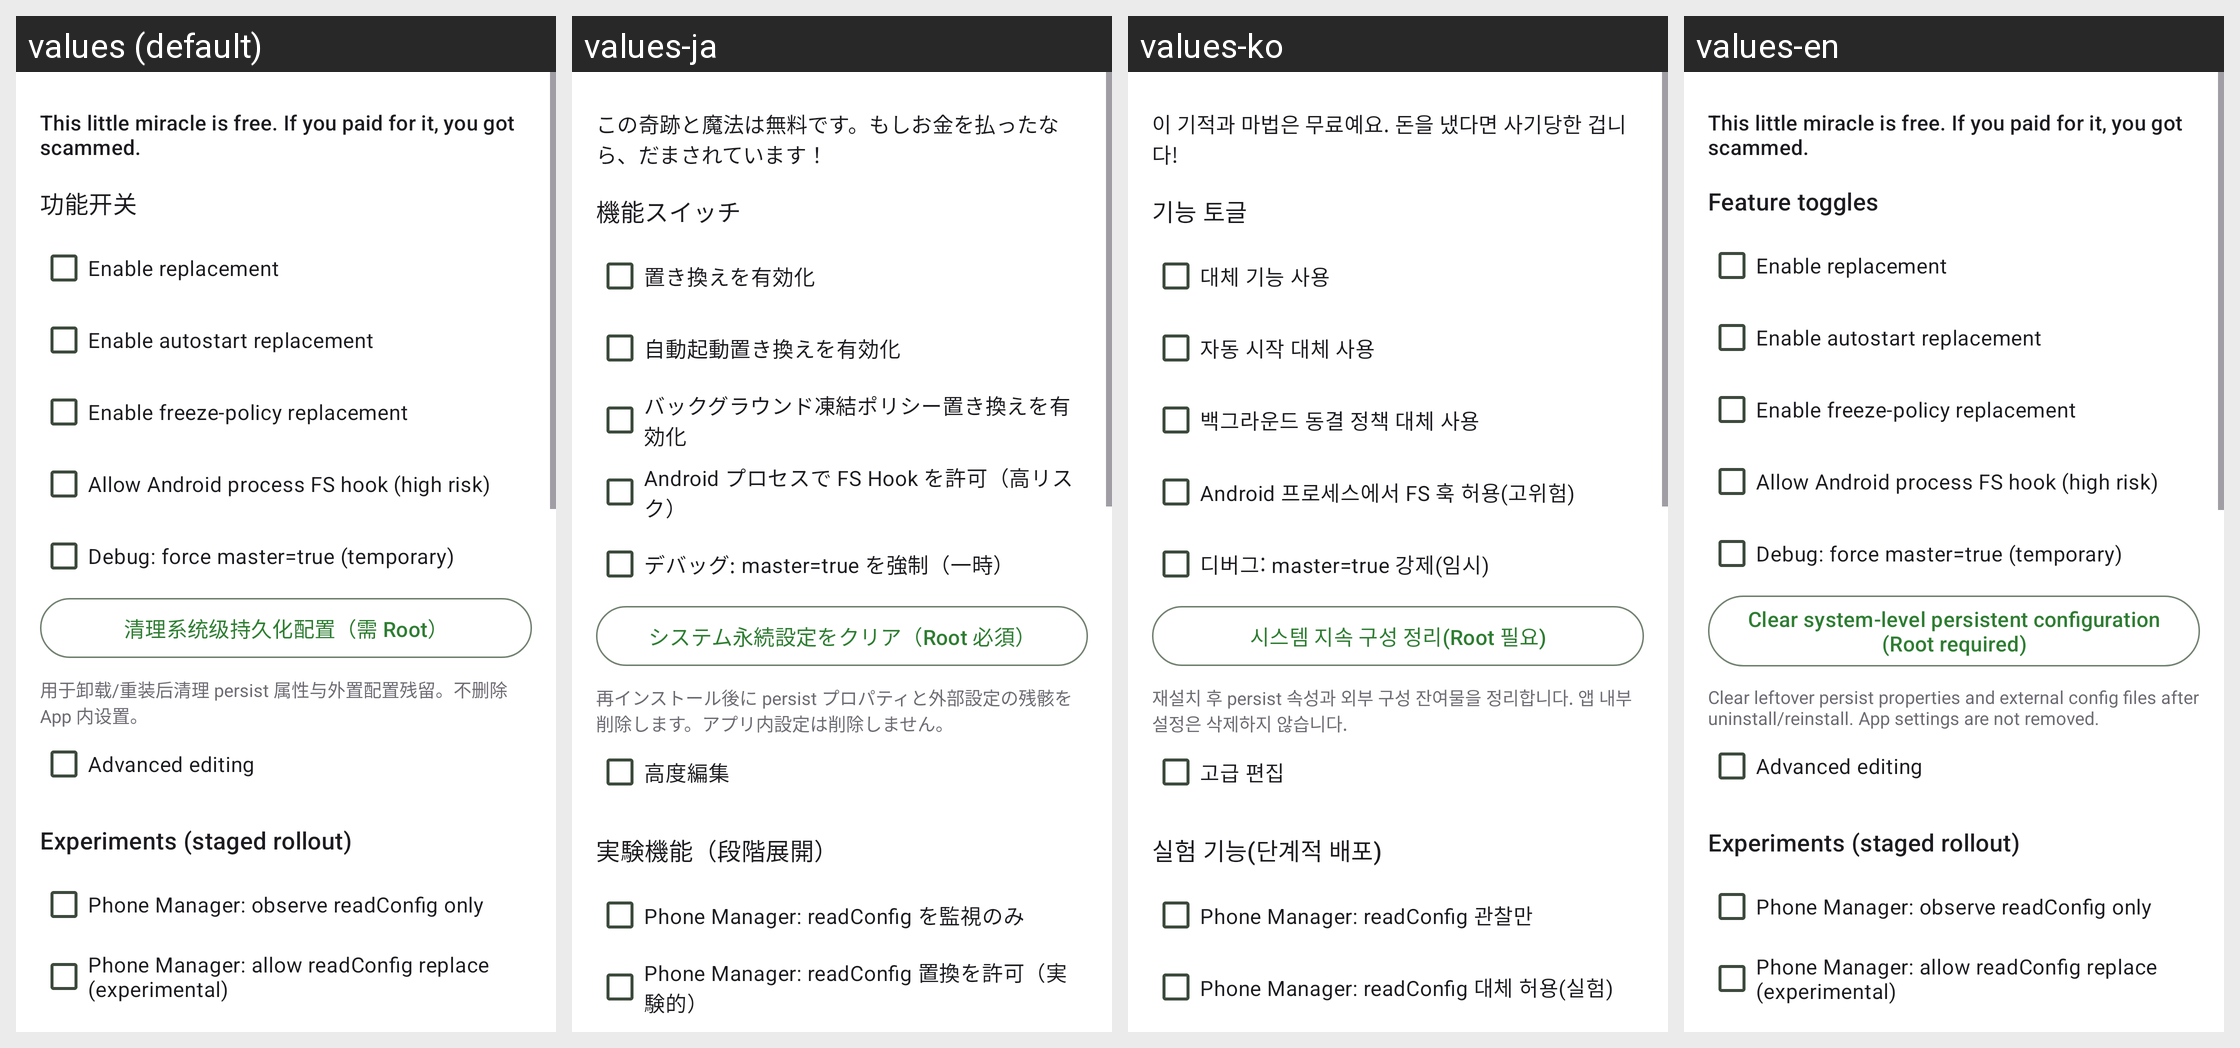

This grid shows one Android layout under several languages. Give, for every string resource on the screen, its name, the default text and each shown locale's text.
Android screen res/layout/fragment_settings.xml rendered under 4 locales, left to right: values (default), values-ja, values-ko, values-en. Device: Nexus 5 (rendered at 1080×1920; each locale shown at half size, 540×960, under a caption strip naming it); theme Theme.OplusConfigHook.
Other locales in the repository, not shown: values-zh-rCN.
Strings drawn on this screen, with the default value and each locale's value (text and hints the layout hard-codes, and strings that could not be matched under every locale, appear in the picture but are not listed):

free_notice_message
  values: This little miracle is free. If you paid for it, you got scammed.
  values-ja: この奇跡と魔法は無料です。もしお金を払ったなら、だまされています！
  values-ko: 이 기적과 마법은 무료예요. 돈을 냈다면 사기당한 겁니다!
  values-en: This little miracle is free. If you paid for it, you got scammed.

settings_basic_group
  values: 功能开关
  values-ja: 機能スイッチ
  values-ko: 기능 토글
  values-en: Feature toggles

enable_replacement
  values: Enable replacement
  values-ja: 置き換えを有効化
  values-ko: 대체 기능 사용
  values-en: Enable replacement

enable_autostart_replacement
  values: Enable autostart replacement
  values-ja: 自動起動置き換えを有効化
  values-ko: 자동 시작 대체 사용
  values-en: Enable autostart replacement

enable_tombstone_replacement
  values: Enable freeze-policy replacement
  values-ja: バックグラウンド凍結ポリシー置き換えを有効化
  values-ko: 백그라운드 동결 정책 대체 사용
  values-en: Enable freeze-policy replacement

allow_android_fs_hook
  values: Allow Android process FS hook (high risk)
  values-ja: Android プロセスで FS Hook を許可（高リスク）
  values-ko: Android 프로세스에서 FS 훅 허용(고위험)
  values-en: Allow Android process FS hook (high risk)

debug_force_master
  values: Debug: force master=true (temporary)
  values-ja: デバッグ: master=true を強制（一時）
  values-ko: 디버그: master=true 강제(임시)
  values-en: Debug: force master=true (temporary)

cleanup_system_state_button
  values: 清理系统级持久化配置（需 Root）
  values-ja: システム永続設定をクリア（Root 必須）
  values-ko: 시스템 지속 구성 정리(Root 필요)
  values-en: Clear system-level persistent configuration (Root required)

cleanup_system_state_hint
  values: 用于卸载/重装后清理 persist 属性与外置配置残留。不删除 App 内设置。
  values-ja: 再インストール後に persist プロパティと外部設定の残骸を削除します。アプリ内設定は削除しません。
  values-ko: 재설치 후 persist 속성과 외부 구성 잔여물을 정리합니다. 앱 내부 설정은 삭제하지 않습니다.
  values-en: Clear leftover persist properties and external config files after uninstall/reinstall. App settings are not removed.

advanced_editing
  values: Advanced editing
  values-ja: 高度編集
  values-ko: 고급 편집
  values-en: Advanced editing

settings_experiments_group
  values: Experiments (staged rollout)
  values-ja: 実験機能（段階展開）
  values-ko: 실험 기능(단계적 배포)
  values-en: Experiments (staged rollout)

allow_pm_readconfig_observe
  values: Phone Manager: observe readConfig only
  values-ja: Phone Manager: readConfig を監視のみ
  values-ko: Phone Manager: readConfig 관찰만
  values-en: Phone Manager: observe readConfig only

allow_pm_readconfig_modify
  values: Phone Manager: allow readConfig replace (experimental)
  values-ja: Phone Manager: readConfig 置換を許可（実験的）
  values-ko: Phone Manager: readConfig 대체 허용(실험)
  values-en: Phone Manager: allow readConfig replace (experimental)
